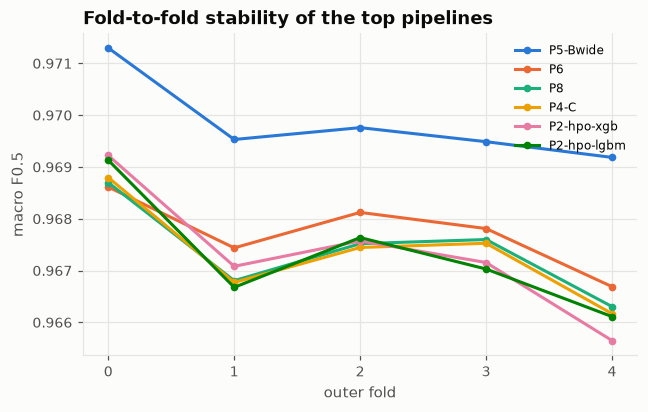

Values plotted in this chart, from the file beside it:
pipeline, fold, macro_f05, rank_in_fold
P5-Bwide, 0, 0.9713, 1.0
P5-Bwide, 1, 0.9695, 1.0
P5-Bwide, 2, 0.9698, 1.0
P5-Bwide, 3, 0.9695, 1.0
P5-Bwide, 4, 0.9692, 1.0
P6, 0, 0.9686, 6.0
P6, 1, 0.9674, 2.0
P6, 2, 0.9681, 2.0
P6, 3, 0.9678, 2.0
P6, 4, 0.9667, 2.0
P8, 0, 0.9687, 5.0
P8, 1, 0.9668, 4.0
P8, 2, 0.9675, 5.0
P8, 3, 0.9676, 3.0
P8, 4, 0.9663, 3.0
P4-C, 0, 0.9688, 4.0
P4-C, 1, 0.9668, 5.0
P4-C, 2, 0.9674, 6.0
P4-C, 3, 0.9675, 4.0
P4-C, 4, 0.9662, 4.0
P2-hpo-xgb, 0, 0.9692, 2.0
P2-hpo-xgb, 1, 0.9671, 3.0
P2-hpo-xgb, 2, 0.9676, 4.0
P2-hpo-xgb, 3, 0.9672, 5.0
P2-hpo-xgb, 4, 0.9657, 6.0
P2-hpo-lgbm, 0, 0.9691, 3.0
P2-hpo-lgbm, 1, 0.9667, 6.0
P2-hpo-lgbm, 2, 0.9676, 3.0
P2-hpo-lgbm, 3, 0.967, 6.0
P2-hpo-lgbm, 4, 0.9661, 5.0
